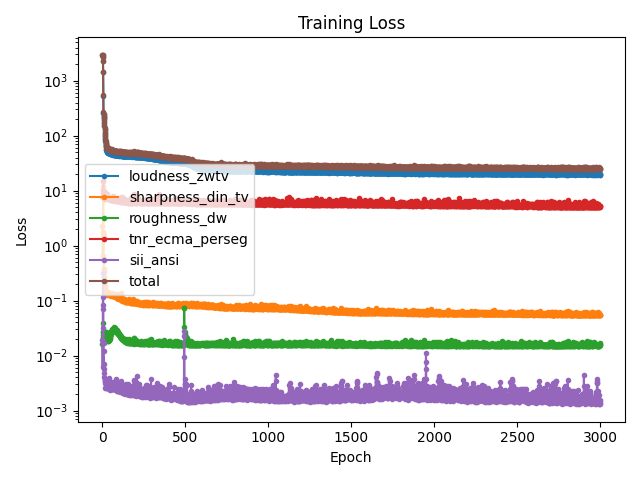

Values plotted in this chart, from the file beside it:
epoch, loudness_zwtv, sharpness_din_tv, roughness_dw, tnr_ecma_perseg, sii_ansi, total
1, 2942, 2.256, 0.01634, 7.679, 0.0188, 2952
2, 2883, 1.772, 0.02659, 7.628, 0.006212, 2892
3, 2678, 0.6459, 0.03939, 7.55, 0.08372, 2686
4, 2255, 1.767, 0.02691, 9.064, 0.322, 2266
5, 1420, 9.96, 0.02123, 15.13, 0.1137, 1446
6, 526.8, 11.95, 0.02184, 14.92, 0.07002, 553.8
7, 257.8, 1.655, 0.0238, 10.05, 0.0316, 269.6
8, 242.3, 1.557, 0.02268, 8.608, 0.01661, 252.5
9, 220.2, 0.3756, 0.02273, 7.459, 0.01202, 228.1
10, 206.4, 0.3348, 0.0233, 7.502, 0.007066, 214.2
11, 189, 0.2709, 0.02224, 7.353, 0.005649, 196.6
12, 168.8, 0.2662, 0.02259, 7.293, 0.004853, 176.4
13, 148.3, 0.2327, 0.02126, 7.583, 0.004121, 156.1
14, 132.4, 0.214, 0.02106, 7.48, 0.003778, 140.1
15, 117.9, 0.1917, 0.01983, 7.79, 0.003624, 125.9
16, 106, 0.18, 0.01991, 7.07, 0.003442, 113.2
17, 95.71, 0.1654, 0.02329, 7.531, 0.003514, 103.4
18, 87.63, 0.1599, 0.019, 9.465, 0.003127, 97.28
19, 78.5, 0.1496, 0.0198, 7.086, 0.00262, 85.76
20, 71.82, 0.1457, 0.02103, 7.19, 0.002638, 79.17
21, 66.25, 0.1384, 0.02209, 7.27, 0.002593, 73.69
22, 62.6, 0.133, 0.02324, 8.792, 0.003283, 71.55
23, 64, 0.1414, 0.02522, 7.84, 0.002813, 72.01
24, 56.51, 0.1399, 0.02651, 7.43, 0.002536, 64.11
25, 55.81, 0.1415, 0.02715, 7.532, 0.002891, 63.51
26, 53.66, 0.1434, 0.02559, 7.422, 0.003149, 61.26
27, 52.66, 0.1355, 0.02523, 7.364, 0.002672, 60.18
28, 54.47, 0.1419, 0.02548, 7.537, 0.002664, 62.18
29, 50.72, 0.1311, 0.02397, 7.284, 0.002681, 58.16
30, 50.37, 0.1288, 0.02277, 8.58, 0.002701, 59.1
31, 49.92, 0.1296, 0.02077, 7.415, 0.00273, 57.49
32, 50.25, 0.1319, 0.01993, 7.216, 0.003008, 57.62
33, 50.64, 0.137, 0.01972, 7.377, 0.003576, 58.18
34, 49.04, 0.1314, 0.01857, 7.591, 0.00266, 56.78
35, 49.4, 0.1403, 0.01905, 7.087, 0.002533, 56.65
36, 49.21, 0.1379, 0.01861, 7.213, 0.002783, 56.59
37, 49.12, 0.142, 0.01836, 7.708, 0.003076, 56.99
38, 48.68, 0.1309, 0.01935, 7.129, 0.002553, 55.96
39, 51.04, 0.1399, 0.01932, 7.524, 0.002429, 58.72
40, 48.5, 0.1327, 0.01886, 7.27, 0.002462, 55.92
41, 48.85, 0.1316, 0.01948, 7.083, 0.002946, 56.09
42, 48, 0.1277, 0.02027, 7.117, 0.003966, 55.27
43, 48.39, 0.137, 0.02056, 6.962, 0.003404, 55.52
44, 47.58, 0.1275, 0.02035, 7.001, 0.00264, 54.73
45, 48.09, 0.1303, 0.02089, 6.987, 0.002785, 55.24
46, 47.34, 0.1277, 0.02147, 6.882, 0.002338, 54.37
47, 47.75, 0.1271, 0.02266, 6.94, 0.002644, 54.84
48, 47.74, 0.128, 0.02314, 7.03, 0.002492, 54.93
49, 46.98, 0.1251, 0.02397, 6.968, 0.002502, 54.1
50, 46.84, 0.1244, 0.0253, 6.95, 0.002432, 53.95
51, 47.11, 0.1294, 0.02514, 7.198, 0.00254, 54.47
52, 46.94, 0.1258, 0.02458, 6.852, 0.002648, 53.95
53, 46.9, 0.1251, 0.02769, 6.814, 0.002418, 53.87
54, 46.56, 0.1234, 0.02707, 7.083, 0.002873, 53.8
55, 46.97, 0.1267, 0.02647, 6.842, 0.002508, 53.97
56, 48.88, 0.1378, 0.02744, 7.043, 0.002437, 56.09
57, 46.42, 0.1236, 0.02705, 7.083, 0.002412, 53.66
58, 46.47, 0.1241, 0.02716, 6.772, 0.002855, 53.4
59, 46.46, 0.1245, 0.02984, 6.825, 0.003226, 53.45
60, 46.32, 0.124, 0.02855, 6.8, 0.003187, 53.28
... 2,941 more rows
